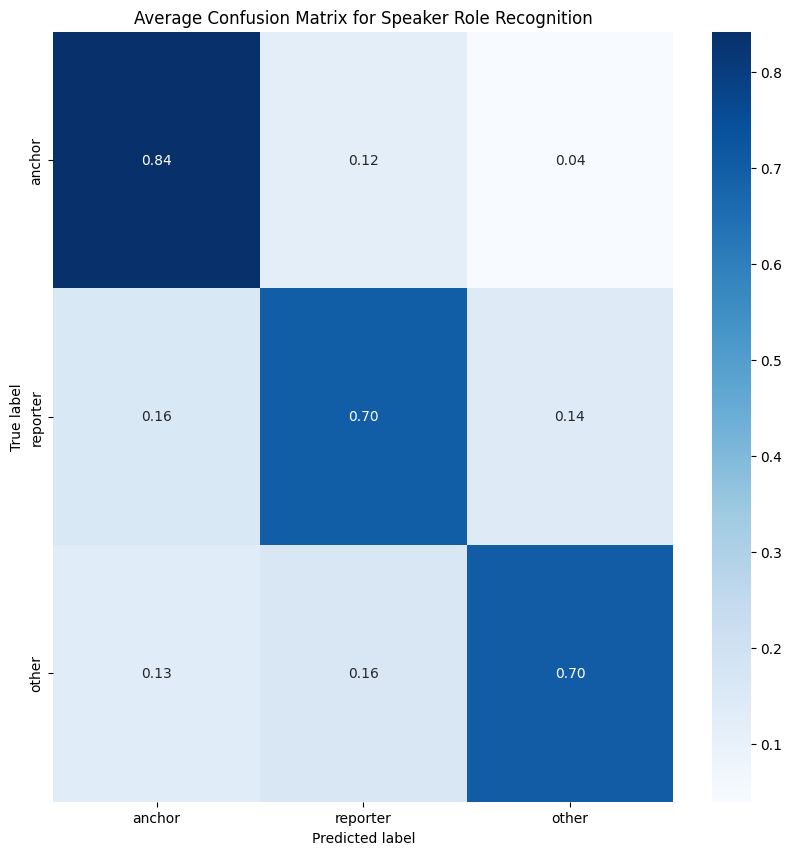

The table this chart was drawn from, first rows:
8.415841584158415545e-01, 1.188118811881188064e-01, 3.960396039603960444e-02
1.601562500000000000e-01, 6.992187500000000000e-01, 1.406250000000000000e-01
1.326530612244898044e-01, 1.632653061224489666e-01, 7.040816326530612290e-01
